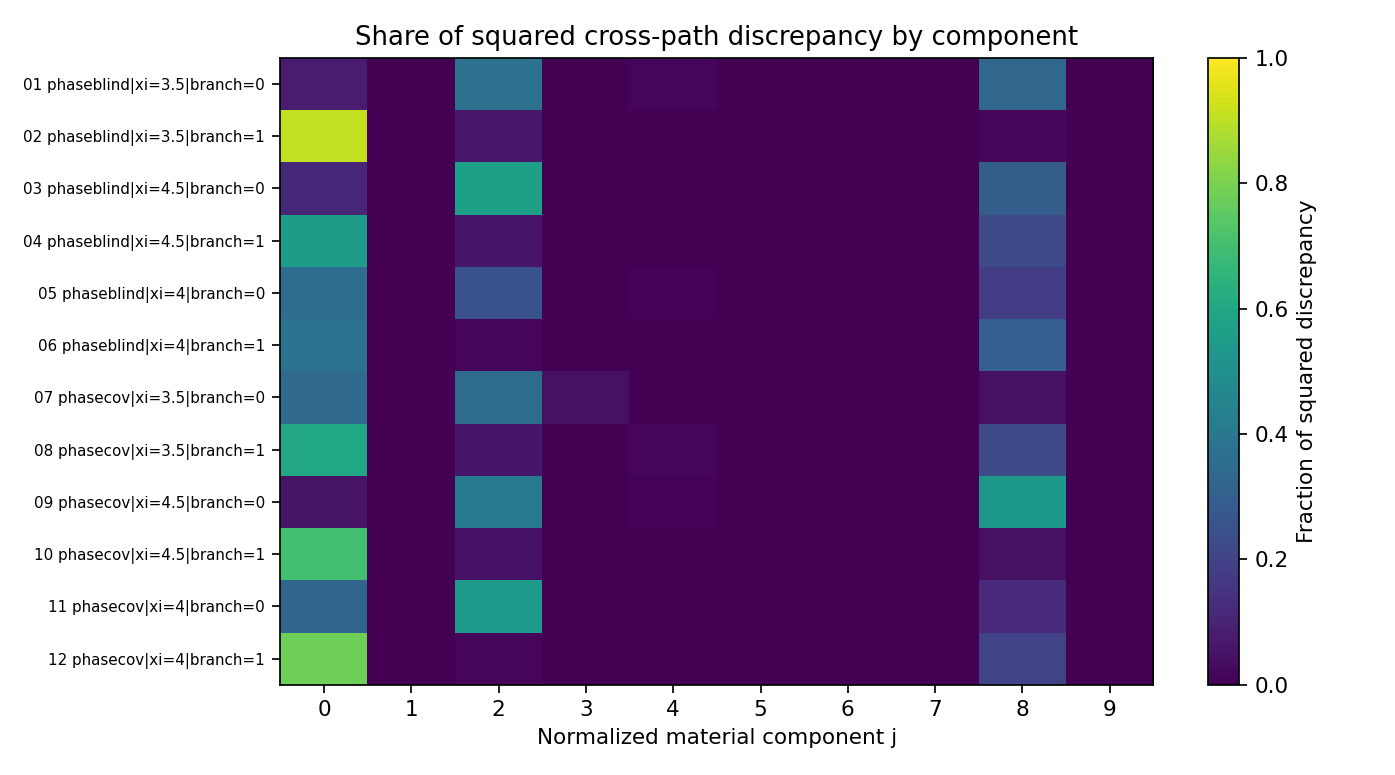

Values plotted in this chart, from the file beside it:
case_id, id, anchor_xi, branch, fraction_of_common_time, component, selected_rhs_h, jac_reference, best_rhs, signed_discrepancy, absolute_discrepancy, relative_to_reference_component, squared_norm_error_share, parent_rhs_0006, parent_jac_0002
phasecov_d2_lam-1.00_mod+0.00|xi=3.5|bra…, phasecov_d2_lam-1.00_mod+0.00, 3.5, 0, 0.125, 0, 0.006, -0.0004135, -0.0002635, 0.00015, 0.00015, 0.3626, 0.3407, -0.0002635, -0.0004135
phasecov_d2_lam-1.00_mod+0.00|xi=3.5|bra…, phasecov_d2_lam-1.00_mod+0.00, 3.5, 0, 0.125, 1, 0.006, 2.840530050525467e-07, -1.5632238616295846e-05, -1.5916291621348392e-05, 1.5916291621348392e-05, 56.03, 0.003839, -1.5632238616295846e-05, 2.84062450567984e-07
phasecov_d2_lam-1.00_mod+0.00|xi=3.5|bra…, phasecov_d2_lam-1.00_mod+0.00, 3.5, 0, 0.125, 2, 0.006, 0.02067, 0.02053, -0.0001476, 0.0001476, 0.007138, 0.33, 0.02053, 0.02067
phasecov_d2_lam-1.00_mod+0.00|xi=3.5|bra…, phasecov_d2_lam-1.00_mod+0.00, 3.5, 0, 0.125, 3, 0.006, -0.3343, -0.3343, 8.129498911069177e-05, 8.129498911069177e-05, 0.0002431, 0.1001, -0.3343, -0.3343
phasecov_d2_lam-1.00_mod+0.00|xi=3.5|bra…, phasecov_d2_lam-1.00_mod+0.00, 3.5, 0, 0.125, 4, 0.006, -0.0001328, -0.0001025, 3.0316997036467628e-05, 3.0316997036467628e-05, 0.2283, 0.01393, -0.0001025, -0.0001328
phasecov_d2_lam-1.00_mod+0.00|xi=3.5|bra…, phasecov_d2_lam-1.00_mod+0.00, 3.5, 0, 0.125, 5, 0.006, -0.0001034, -0.0001004, 2.9595122513999858e-06, 2.9595122513999858e-06, 0.02863, 0.0001327, -0.0001004, -0.0001034
phasecov_d2_lam-1.00_mod+0.00|xi=3.5|bra…, phasecov_d2_lam-1.00_mod+0.00, 3.5, 0, 0.125, 6, 0.006, 0.0007064, 0.0007137, 7.290397012556585e-06, 7.290397012556585e-06, 0.01032, 0.0008054, 0.0007137, 0.000707
phasecov_d2_lam-1.00_mod+0.00|xi=3.5|bra…, phasecov_d2_lam-1.00_mod+0.00, 3.5, 0, 0.125, 7, 0.006, -0.003673, -0.003671, 1.996618903919202e-06, 1.996618903919202e-06, 0.0005436, 6.040525001716917e-05, -0.003671, -0.003673
phasecov_d2_lam-1.00_mod+0.00|xi=3.5|bra…, phasecov_d2_lam-1.00_mod+0.00, 3.5, 0, 0.125, 8, 0.006, -6.160299265312529e-05, -0.0001793, -0.0001177, 0.0001177, 1.911, 0.21, -0.0001793, -6.160299265312529e-05
phasecov_d2_lam-1.00_mod+0.00|xi=3.5|bra…, phasecov_d2_lam-1.00_mod+0.00, 3.5, 0, 0.125, 9, 0.006, 1.952958603971296e-09, -4.843792247302938e-06, -4.845745205906909e-06, 4.845745205906909e-06, 2481, 0.0003558, -4.843792247302938e-06, 1.99877398296284e-09
phasecov_d2_lam-1.00_mod+0.00|xi=3.5|bra…, phasecov_d2_lam-1.00_mod+0.00, 3.5, 0, 0.5, 0, 0.008, -0.0004348, -0.0006078, -0.0001729, 0.0001729, 0.3977, 0.2076, -0.001864, -0.0004348
phasecov_d2_lam-1.00_mod+0.00|xi=3.5|bra…, phasecov_d2_lam-1.00_mod+0.00, 3.5, 0, 0.5, 1, 0.008, 2.841998595013774e-07, 4.4584901503898535e-06, 4.174290290888476e-06, 4.174290290888476e-06, 14.69, 0.0001209, 2.2787838546437037e-05, 2.841998595013774e-07
phasecov_d2_lam-1.00_mod+0.00|xi=3.5|bra…, phasecov_d2_lam-1.00_mod+0.00, 3.5, 0, 0.5, 2, 0.008, 0.02078, 0.02046, -0.0003182, 0.0003182, 0.01532, 0.7029, 0.02071, 0.02078
phasecov_d2_lam-1.00_mod+0.00|xi=3.5|bra…, phasecov_d2_lam-1.00_mod+0.00, 3.5, 0, 0.5, 3, 0.008, -0.3343, -0.3343, 7.868838272290235e-05, 7.868838272290235e-05, 0.0002353, 0.04297, -0.3343, -0.3343
phasecov_d2_lam-1.00_mod+0.00|xi=3.5|bra…, phasecov_d2_lam-1.00_mod+0.00, 3.5, 0, 0.5, 4, 0.008, -0.0001188, -0.0001256, -6.887200833704502e-06, 6.887200833704502e-06, 0.05799, 0.0003292, -0.000139, -0.0001188
phasecov_d2_lam-1.00_mod+0.00|xi=3.5|bra…, phasecov_d2_lam-1.00_mod+0.00, 3.5, 0, 0.5, 5, 0.008, -0.0001034, -0.0001021, 1.246386363896356e-06, 1.246386363896356e-06, 0.01206, 1.0781851586960476e-05, -0.0001112, -0.0001034
phasecov_d2_lam-1.00_mod+0.00|xi=3.5|bra…, phasecov_d2_lam-1.00_mod+0.00, 3.5, 0, 0.5, 6, 0.008, 0.0007112, 0.0007023, -8.886534152695758e-06, 8.886534152695758e-06, 0.0125, 0.0005481, 0.0007245, 0.0007109
phasecov_d2_lam-1.00_mod+0.00|xi=3.5|bra…, phasecov_d2_lam-1.00_mod+0.00, 3.5, 0, 0.5, 7, 0.008, -0.003673, -0.003669, 3.745238798290914e-06, 3.745238798290914e-06, 0.00102, 9.735247543367947e-05, -0.003696, -0.003673
phasecov_d2_lam-1.00_mod+0.00|xi=3.5|bra…, phasecov_d2_lam-1.00_mod+0.00, 3.5, 0, 0.5, 8, 0.008, -6.160125374290133e-05, 1.8329348396047177e-05, 7.993060213894851e-05, 7.993060213894851e-05, 1.298, 0.04434, -0.00173, -6.160125374290133e-05
phasecov_d2_lam-1.00_mod+0.00|xi=3.5|bra…, phasecov_d2_lam-1.00_mod+0.00, 3.5, 0, 0.5, 9, 0.008, 1.9864476911549337e-09, 1.281815918237083e-05, 1.2816172734679676e-05, 1.2816172734679676e-05, 6452, 0.00114, -8.806894124226872e-06, 1.9864476911549337e-09
phasecov_d2_lam-1.00_mod+0.00|xi=3.5|bra…, phasecov_d2_lam-1.00_mod+0.00, 3.5, 0, 1.0, 0, 0.008, -0.000434, 5.021993104481593e-05, 0.0004842, 0.0004842, 1.116, 0.5973, 0.003585, -0.000434
phasecov_d2_lam-1.00_mod+0.00|xi=3.5|bra…, phasecov_d2_lam-1.00_mod+0.00, 3.5, 0, 1.0, 1, 0.008, 2.840314294833895e-07, 1.8329345979365617e-05, 1.804531454988223e-05, 1.804531454988223e-05, 63.53, 0.0008294, -6.935428208408613e-06, 2.840314294833895e-07
phasecov_d2_lam-1.00_mod+0.00|xi=3.5|bra…, phasecov_d2_lam-1.00_mod+0.00, 3.5, 0, 1.0, 2, 0.008, 0.02102, 0.02065, -0.0003731, 0.0003731, 0.01775, 0.3545, 0.02082, 0.02095
phasecov_d2_lam-1.00_mod+0.00|xi=3.5|bra…, phasecov_d2_lam-1.00_mod+0.00, 3.5, 0, 1.0, 3, 0.008, -0.3343, -0.3343, 6.186313472361649e-05, 6.186313472361649e-05, 0.000185, 0.009747, -0.3344, -0.3343
phasecov_d2_lam-1.00_mod+0.00|xi=3.5|bra…, phasecov_d2_lam-1.00_mod+0.00, 3.5, 0, 1.0, 4, 0.008, -0.0001175, -0.0001281, -1.0612543619581167e-05, 1.0612543619581167e-05, 0.09031, 0.0002869, -0.0001561, -0.0001175
phasecov_d2_lam-1.00_mod+0.00|xi=3.5|bra…, phasecov_d2_lam-1.00_mod+0.00, 3.5, 0, 1.0, 5, 0.008, -0.0001034, -0.0001032, 1.3187621051057648e-07, 1.3187621051057648e-07, 0.001276, 4.429550937743462e-08, -9.247237611211483e-05, -0.0001034
phasecov_d2_lam-1.00_mod+0.00|xi=3.5|bra…, phasecov_d2_lam-1.00_mod+0.00, 3.5, 0, 1.0, 6, 0.008, 0.0007182, 0.0007164, -1.7965853115964802e-06, 1.7965853115964802e-06, 0.002502, 8.220958793690199e-06, 0.0007075, 0.0007151
phasecov_d2_lam-1.00_mod+0.00|xi=3.5|bra…, phasecov_d2_lam-1.00_mod+0.00, 3.5, 0, 1.0, 7, 0.008, -0.003673, -0.003672, 1.5700766728072094e-06, 1.5700766728072094e-06, 0.0004274, 6.278682241530597e-06, -0.003661, -0.003673
phasecov_d2_lam-1.00_mod+0.00|xi=3.5|bra…, phasecov_d2_lam-1.00_mod+0.00, 3.5, 0, 1.0, 8, 0.008, -6.160100728105459e-05, -0.0001827, -0.0001211, 0.0001211, 1.966, 0.03737, -0.001187, -6.160100728105459e-05
phasecov_d2_lam-1.00_mod+0.00|xi=3.5|bra…, phasecov_d2_lam-1.00_mod+0.00, 3.5, 0, 1.0, 9, 0.008, 1.9736798403670588e-09, 1.3623162552231202e-06, 1.3603425753827531e-06, 1.3603425753827531e-06, 689.2, 4.713281332321645e-06, -7.706031342676237e-07, 1.9736798403670588e-09
phasecov_d2_lam-1.00_mod+0.00|xi=3.5|bra…, phasecov_d2_lam-1.00_mod+0.00, 3.5, 1, 0.125, 0, 0.008, -0.0007077, -0.0006018, 0.0001059, 0.0001059, 0.1496, 0.5986, -0.0007224, -0.0006903
phasecov_d2_lam-1.00_mod+0.00|xi=3.5|bra…, phasecov_d2_lam-1.00_mod+0.00, 3.5, 1, 0.125, 1, 0.008, 4.9715238381469696e-05, 4.92369546192603e-05, -4.782837622093928e-07, 4.782837622093928e-07, 0.00962, 1.221860991576138e-05, 6.23993088244091e-05, 4.9715217860866494e-05
phasecov_d2_lam-1.00_mod+0.00|xi=3.5|bra…, phasecov_d2_lam-1.00_mod+0.00, 3.5, 1, 0.125, 2, 0.008, 0.004943, 0.004909, -3.3891841267320866e-05, 3.3891841267320866e-05, 0.006857, 0.06135, 0.004926, 0.004943
phasecov_d2_lam-1.00_mod+0.00|xi=3.5|bra…, phasecov_d2_lam-1.00_mod+0.00, 3.5, 1, 0.125, 3, 0.008, -0.09398, -0.09399, -1.501067852785476e-05, 1.501067852785476e-05, 0.0001597, 0.01204, -0.09396, -0.09398
phasecov_d2_lam-1.00_mod+0.00|xi=3.5|bra…, phasecov_d2_lam-1.00_mod+0.00, 3.5, 1, 0.125, 4, 0.008, 0.0007616, 0.0007242, -3.738559047909576e-05, 3.738559047909576e-05, 0.04909, 0.07466, 0.0007587, 0.0006533
phasecov_d2_lam-1.00_mod+0.00|xi=3.5|bra…, phasecov_d2_lam-1.00_mod+0.00, 3.5, 1, 0.125, 5, 0.008, 5.921797511606974e-06, 1.6964812086636224e-05, 1.1043014575029249e-05, 1.1043014575029249e-05, 1.865, 0.006514, 8.319907843254547e-06, 5.921797762067157e-06
phasecov_d2_lam-1.00_mod+0.00|xi=3.5|bra…, phasecov_d2_lam-1.00_mod+0.00, 3.5, 1, 0.125, 6, 0.008, 0.0001693, 0.0001561, -1.3246455545642158e-05, 1.3246455545642158e-05, 0.07822, 0.009372, 0.0001592, 0.0001693
phasecov_d2_lam-1.00_mod+0.00|xi=3.5|bra…, phasecov_d2_lam-1.00_mod+0.00, 3.5, 1, 0.125, 7, 0.008, -0.008672, -0.008673, -1.1853067021037195e-06, 1.1853067021037195e-06, 0.0001367, 7.504331431109823e-05, -0.00867, -0.008672
phasecov_d2_lam-1.00_mod+0.00|xi=3.5|bra…, phasecov_d2_lam-1.00_mod+0.00, 3.5, 1, 0.125, 8, 0.008, -7.680195960489897e-05, -1.0822380124233452e-05, 6.597957948066552e-05, 6.597957948066552e-05, 0.8591, 0.2325, -0.0002427, -7.680025917144702e-05
phasecov_d2_lam-1.00_mod+0.00|xi=3.5|bra…, phasecov_d2_lam-1.00_mod+0.00, 3.5, 1, 0.125, 9, 0.008, 3.7041738511877847e-09, -9.506144703718573e-06, -9.50984887756976e-06, 9.50984887756976e-06, 2567, 0.004831, -8.493239256655684e-06, 3.7002485595605815e-09
phasecov_d2_lam-1.00_mod+0.00|xi=3.5|bra…, phasecov_d2_lam-1.00_mod+0.00, 3.5, 1, 0.5, 0, 0.012, -0.0007079, -0.0005583, 0.0001496, 0.0001496, 0.2114, 0.1465, -0.001477, -0.0006922
phasecov_d2_lam-1.00_mod+0.00|xi=3.5|bra…, phasecov_d2_lam-1.00_mod+0.00, 3.5, 1, 0.5, 1, 0.012, 4.97152567445905e-05, 5.1436091701276726e-05, 1.7208349566862261e-06, 1.7208349566862261e-06, 0.03461, 1.9381069903491432e-05, 6.109931701668086e-05, 4.97152567445905e-05
phasecov_d2_lam-1.00_mod+0.00|xi=3.5|bra…, phasecov_d2_lam-1.00_mod+0.00, 3.5, 1, 0.5, 2, 0.012, 0.004555, 0.004198, -0.0003566, 0.0003566, 0.07828, 0.8321, 0.00447, 0.004555
phasecov_d2_lam-1.00_mod+0.00|xi=3.5|bra…, phasecov_d2_lam-1.00_mod+0.00, 3.5, 1, 0.5, 3, 0.012, -0.09398, -0.09396, 1.6861187004918454e-05, 1.6861187004918454e-05, 0.0001794, 0.001861, -0.09393, -0.09398
phasecov_d2_lam-1.00_mod+0.00|xi=3.5|bra…, phasecov_d2_lam-1.00_mod+0.00, 3.5, 1, 0.5, 4, 0.012, 0.0007625, 0.0007129, -4.9568702833142214e-05, 4.9568702833142214e-05, 0.06501, 0.01608, 0.0007511, 0.0006539
phasecov_d2_lam-1.00_mod+0.00|xi=3.5|bra…, phasecov_d2_lam-1.00_mod+0.00, 3.5, 1, 0.5, 5, 0.012, 5.921777252932895e-06, 4.788279808754068e-06, -1.1334974441788272e-06, 1.1334974441788272e-06, 0.1914, 8.408923453558872e-06, 1.1006543632792155e-05, 5.921777252932895e-06
phasecov_d2_lam-1.00_mod+0.00|xi=3.5|bra…, phasecov_d2_lam-1.00_mod+0.00, 3.5, 1, 0.5, 6, 0.012, 0.0001556, 0.0001577, 2.0571383425988486e-06, 2.0571383425988486e-06, 0.01322, 2.7696590292500244e-05, 0.0001804, 0.0001556
phasecov_d2_lam-1.00_mod+0.00|xi=3.5|bra…, phasecov_d2_lam-1.00_mod+0.00, 3.5, 1, 0.5, 7, 0.012, -0.008672, -0.008669, 2.482051094708157e-06, 2.482051094708157e-06, 0.0002862, 4.032002044865251e-05, -0.008679, -0.008672
phasecov_d2_lam-1.00_mod+0.00|xi=3.5|bra…, phasecov_d2_lam-1.00_mod+0.00, 3.5, 1, 0.5, 8, 0.012, -7.680154394218007e-05, -5.425272688289677e-05, 2.2548817059283304e-05, 2.2548817059283304e-05, 0.2936, 0.003328, -6.733924726519295e-05, -7.680037960985686e-05
phasecov_d2_lam-1.00_mod+0.00|xi=3.5|bra…, phasecov_d2_lam-1.00_mod+0.00, 3.5, 1, 0.5, 9, 0.012, 3.7111083009157856e-09, 2.556638087932036e-06, 2.5529269796311203e-06, 2.5529269796311203e-06, 687.9, 4.26556038854118e-05, 1.4733168642320209e-05, 3.7111083009157856e-09
phasecov_d2_lam-1.00_mod+0.00|xi=3.5|bra…, phasecov_d2_lam-1.00_mod+0.00, 3.5, 1, 1.0, 0, 0.008, -0.0007005, -0.0009443, -0.0002437, 0.0002437, 0.3479, 0.6973, 0.0004362, -0.0007005
phasecov_d2_lam-1.00_mod+0.00|xi=3.5|bra…, phasecov_d2_lam-1.00_mod+0.00, 3.5, 1, 1.0, 1, 0.008, 4.971521830938217e-05, 4.8359452875315695e-05, -1.3557654340664747e-06, 1.3557654340664747e-06, 0.02727, 2.157716124705271e-05, 5.338606267239153e-05, 4.971525856812358e-05
phasecov_d2_lam-1.00_mod+0.00|xi=3.5|bra…, phasecov_d2_lam-1.00_mod+0.00, 3.5, 1, 1.0, 2, 0.008, 0.003876, 0.003855, -2.0506283433374423e-05, 2.0506283433374423e-05, 0.005291, 0.004936, 0.003924, 0.003927
phasecov_d2_lam-1.00_mod+0.00|xi=3.5|bra…, phasecov_d2_lam-1.00_mod+0.00, 3.5, 1, 1.0, 3, 0.008, -0.09398, -0.09396, 2.2384056846777578e-05, 2.2384056846777578e-05, 0.0002382, 0.005882, -0.09405, -0.09398
phasecov_d2_lam-1.00_mod+0.00|xi=3.5|bra…, phasecov_d2_lam-1.00_mod+0.00, 3.5, 1, 1.0, 4, 0.008, 0.0007395, 0.00072, -1.9466847174999416e-05, 1.9466847174999416e-05, 0.02632, 0.004449, 0.0007229, 0.000697
phasecov_d2_lam-1.00_mod+0.00|xi=3.5|bra…, phasecov_d2_lam-1.00_mod+0.00, 3.5, 1, 1.0, 5, 0.008, 5.9217524523001255e-06, 1.0432381971086248e-05, 4.510629518786123e-06, 4.510629518786123e-06, 0.7617, 0.0002388, -5.1132754832323055e-06, 5.9217502286659755e-06
phasecov_d2_lam-1.00_mod+0.00|xi=3.5|bra…, phasecov_d2_lam-1.00_mod+0.00, 3.5, 1, 1.0, 6, 0.008, 0.0001324, 0.0001458, 1.331487128814355e-05, 1.331487128814355e-05, 0.1005, 0.002081, 0.0001603, 0.0001337
phasecov_d2_lam-1.00_mod+0.00|xi=3.5|bra…, phasecov_d2_lam-1.00_mod+0.00, 3.5, 1, 1.0, 7, 0.008, -0.008672, -0.008667, 4.4703615913223305e-06, 4.4703615913223305e-06, 0.0005155, 0.0002346, -0.008681, -0.008672
phasecov_d2_lam-1.00_mod+0.00|xi=3.5|bra…, phasecov_d2_lam-1.00_mod+0.00, 3.5, 1, 1.0, 8, 0.008, -7.680074056509705e-05, -0.0002325, -0.0001557, 0.0001557, 2.027, 0.2845, -0.0009037, -7.680074056509705e-05
phasecov_d2_lam-1.00_mod+0.00|xi=3.5|bra…, phasecov_d2_lam-1.00_mod+0.00, 3.5, 1, 1.0, 9, 0.008, 3.694870109895399e-09, -4.9724437432280255e-06, -4.976138613337921e-06, 4.976138613337921e-06, 1347, 0.0002907, -1.733313723129595e-06, 3.705767710550921e-09
... 300 more rows
